Run: headless pygame with SDL's dummy video driver; simulated clock (each Clock.tick advances the game by its frame time, no real sleeping); random seed 0; keys injected as events and as key.get_pressed() state; no mouse input.
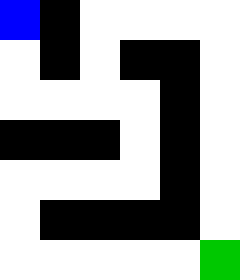
Frame 1 of 4 · flips 1–60 · no input
Frame 2 of 4 · flips 61–180 · tapped SPACE, RETURN · held RIGHT (→), D · screen unchanged from frame 1, image omitted
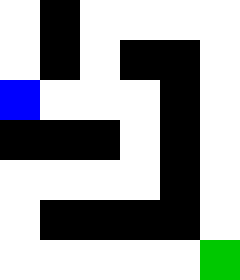
Frame 3 of 4 · flips 181–300 · held DOWN (↓), S
Frame 4 of 4 · flips 301–420 · held LEFT (←), A, UP (↑), W · screen same as frame 1, image omitted

The pygame program that drew these frames:

import pygame
import sys

# Initialize Pygame
pygame.init()

# Constants
TILE_SIZE = 40
MAZE = [
    [0, 1, 0, 0, 0, 0],
    [0, 1, 0, 1, 1, 0],
    [0, 0, 0, 0, 1, 0],
    [1, 1, 1, 0, 1, 0],
    [0, 0, 0, 0, 1, 0],
    [0, 1, 1, 1, 1, 0],
    [0, 0, 0, 0, 0, 0]
]

ROWS = len(MAZE)
COLS = len(MAZE[0])
WIDTH = COLS * TILE_SIZE
HEIGHT = ROWS * TILE_SIZE

# Colors
WHITE = (255, 255, 255)
BLACK = (0, 0, 0)
BLUE = (0, 0, 255)
GREEN = (0, 200, 0)

# Set up screen
screen = pygame.display.set_mode((WIDTH, HEIGHT))
pygame.display.set_caption("Maze Game")

# Player position
player_pos = [0, 0]
goal_pos = [ROWS - 1, COLS - 1]

clock = pygame.time.Clock()

# Draw the maze
def draw_maze():
    for row in range(ROWS):
        for col in range(COLS):
            x = col * TILE_SIZE
            y = row * TILE_SIZE
            if MAZE[row][col] == 1:
                pygame.draw.rect(screen, BLACK, (x, y, TILE_SIZE, TILE_SIZE))
            else:
                pygame.draw.rect(screen, WHITE, (x, y, TILE_SIZE, TILE_SIZE))
    # Draw goal
    gx, gy = goal_pos[1] * TILE_SIZE, goal_pos[0] * TILE_SIZE
    pygame.draw.rect(screen, GREEN, (gx, gy, TILE_SIZE, TILE_SIZE))

# Draw the player
def draw_player():
    x = player_pos[1] * TILE_SIZE
    y = player_pos[0] * TILE_SIZE
    pygame.draw.rect(screen, BLUE, (x, y, TILE_SIZE, TILE_SIZE))

# Main game loop
running = True
while running:
    screen.fill(WHITE)
    draw_maze()
    draw_player()
    pygame.display.flip()

    for event in pygame.event.get():
        if event.type == pygame.QUIT:
            running = False

    # Movement
    keys = pygame.key.get_pressed()
    row, col = player_pos
    if keys[pygame.K_UP] and row > 0 and MAZE[row - 1][col] == 0:
        player_pos[0] -= 1
    if keys[pygame.K_DOWN] and row < ROWS - 1 and MAZE[row + 1][col] == 0:
        player_pos[0] += 1
    if keys[pygame.K_LEFT] and col > 0 and MAZE[row][col - 1] == 0:
        player_pos[1] -= 1
    if keys[pygame.K_RIGHT] and col < COLS - 1 and MAZE[row][col + 1] == 0:
        player_pos[1] += 1

    # Check win
    if player_pos == goal_pos:
        print("🎉 You reached the goal!")
        pygame.time.wait(2000)
        running = False

    clock.tick(10)

pygame.quit()
sys.exit()
